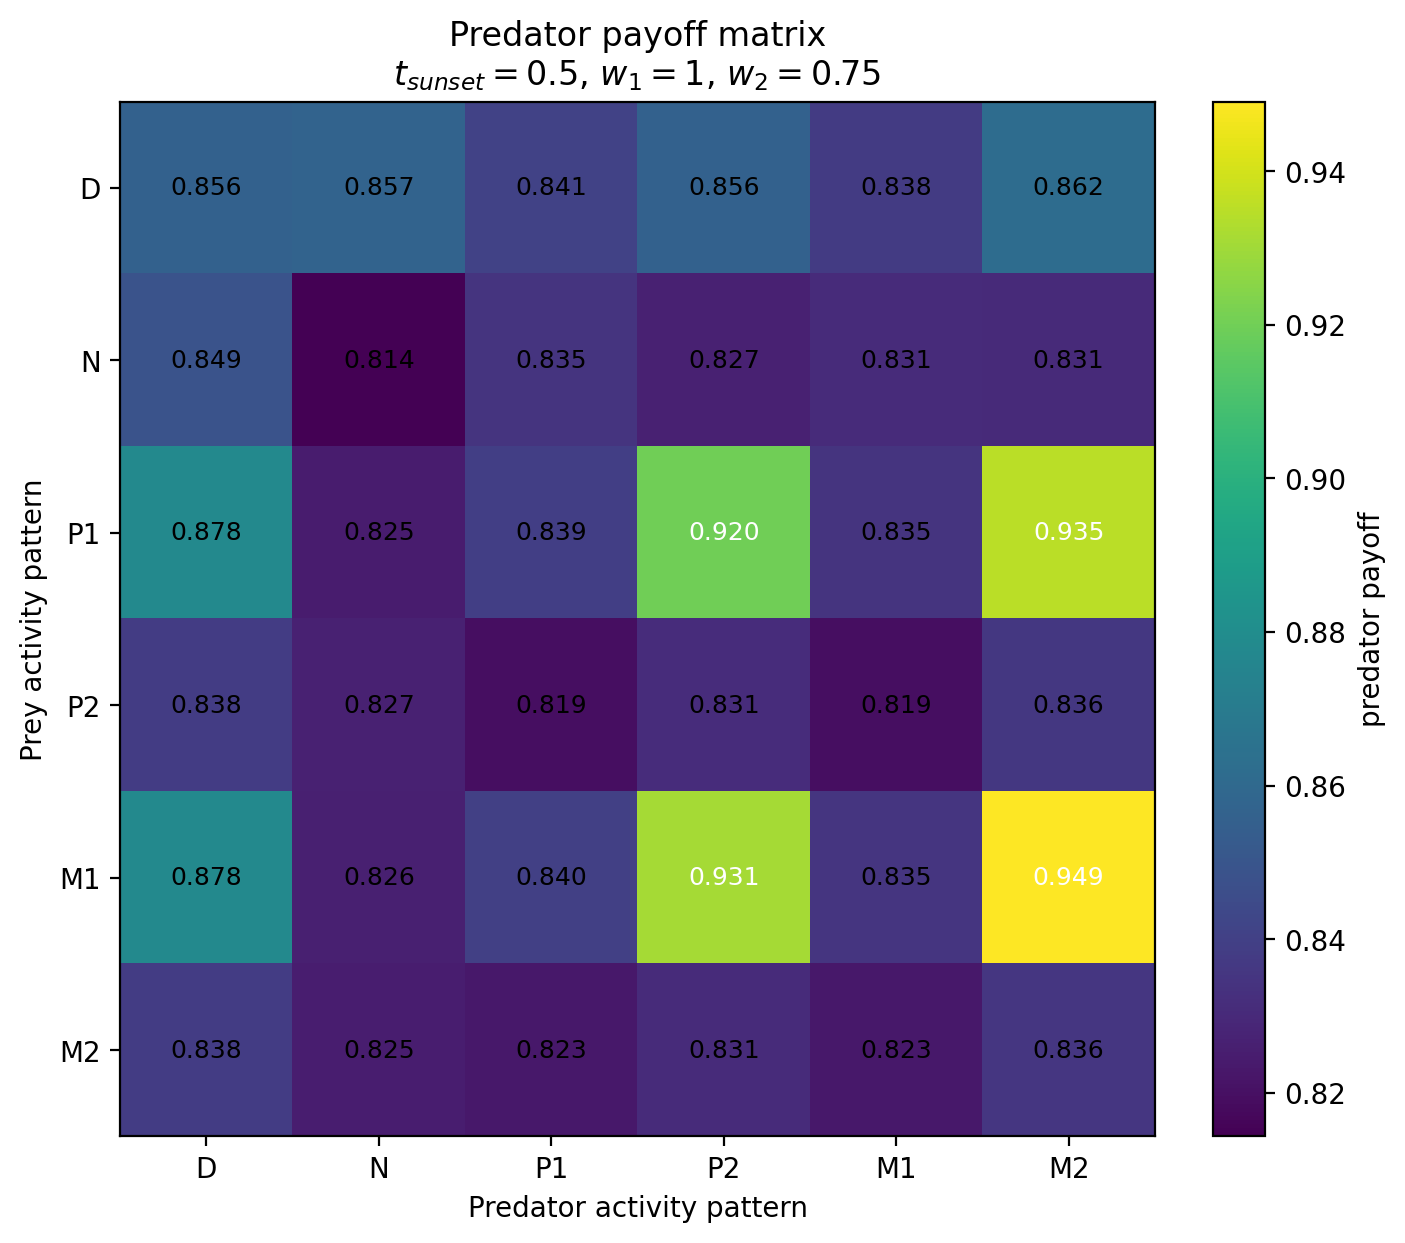

The file beside this chart, header and first rows:
Prey / Predator, D, N, P1, P2, M1, M2
D, 0.8562, 0.8571, 0.8409, 0.8561, 0.8378, 0.8618
N, 0.8486, 0.8143, 0.8347, 0.8268, 0.831, 0.8306
P1, 0.8777, 0.8248, 0.8394, 0.9197, 0.8347, 0.9349
P2, 0.8385, 0.8267, 0.8195, 0.8313, 0.8191, 0.8361
M1, 0.8777, 0.8264, 0.8398, 0.931, 0.8351, 0.949
M2, 0.8385, 0.8249, 0.8228, 0.831, 0.8229, 0.8357
